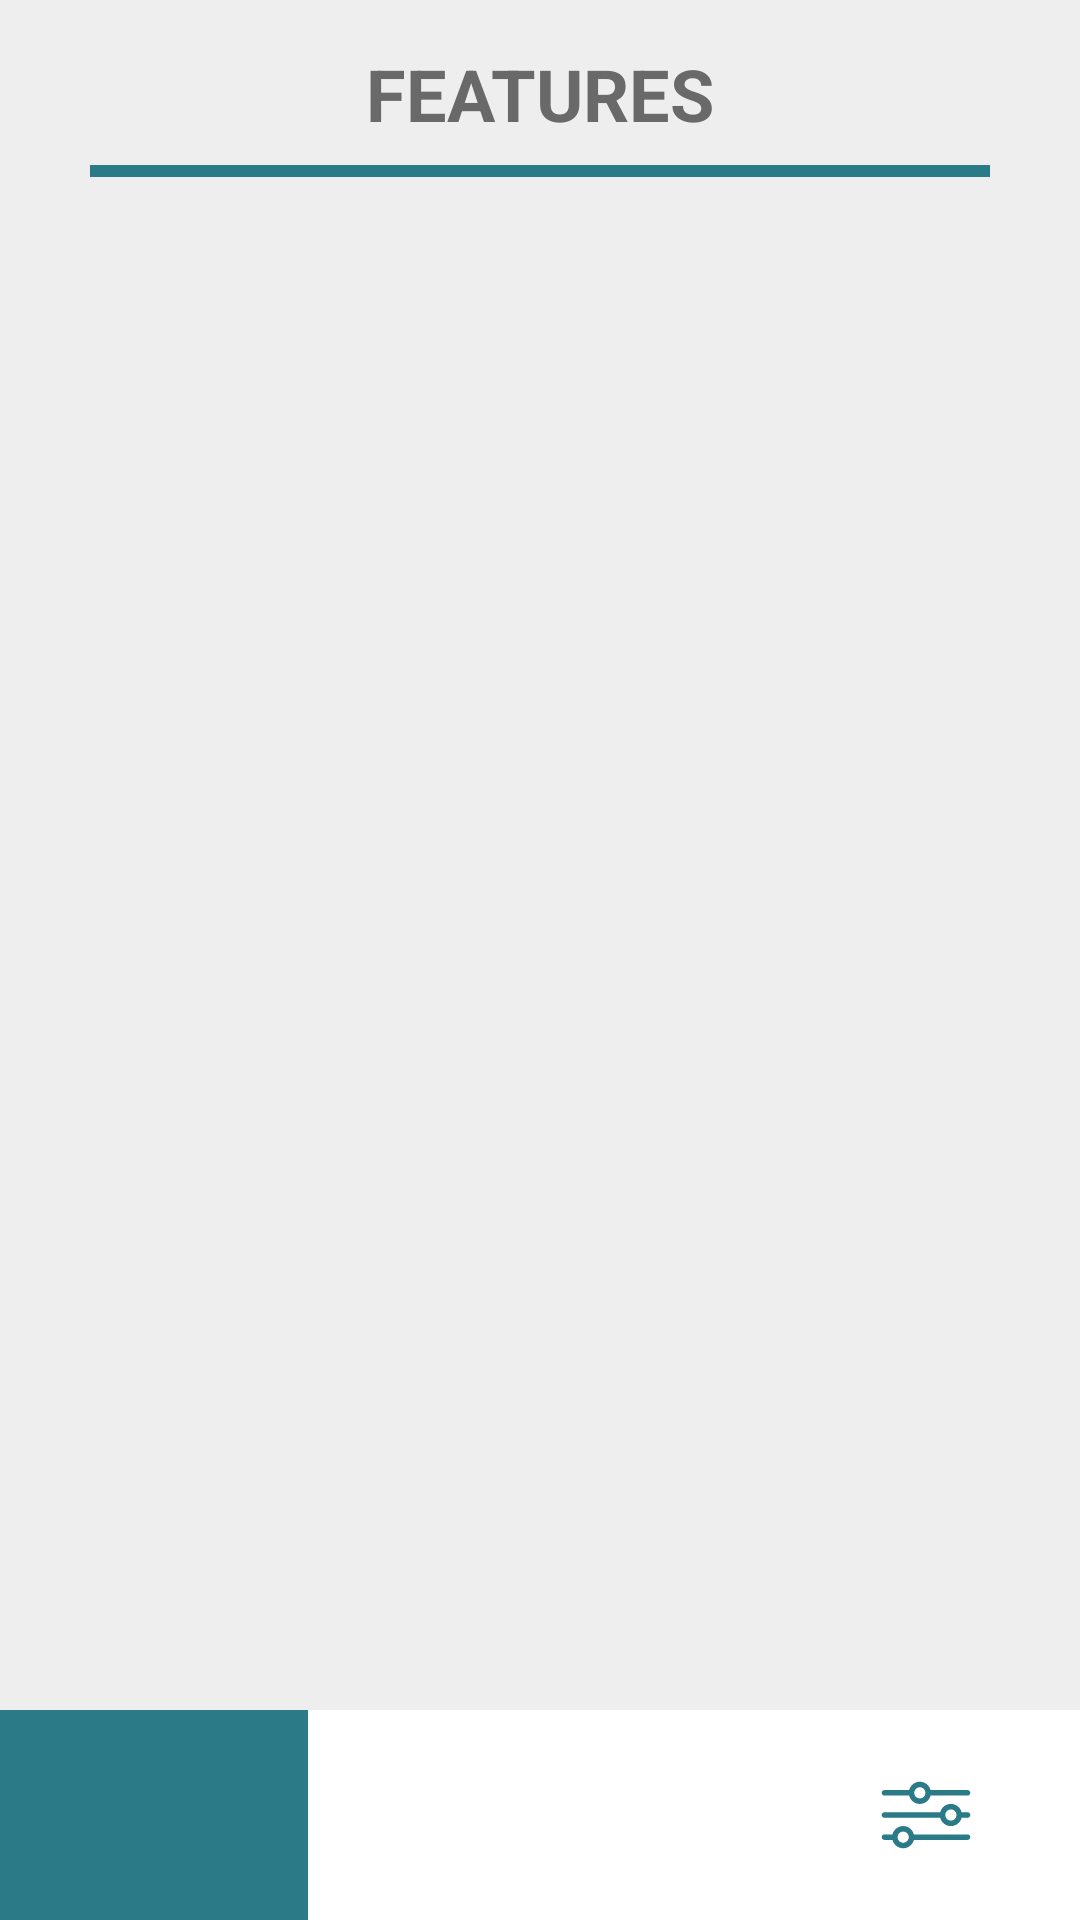

Write the Android layout XML for this screen, with the resource values it uses.
<!-- AndroidManifest.xml: application theme Theme.Design.NoActionBar -->
<!-- res/layout/activity_features_page.xml -->
<?xml version="1.0" encoding="utf-8"?>
<RelativeLayout xmlns:android="http://schemas.android.com/apk/res/android"
    xmlns:app="http://schemas.android.com/apk/res-auto"
    xmlns:tools="http://schemas.android.com/tools"
    android:layout_width="match_parent"
    android:layout_height="match_parent"
    android:background="#EEEEEE"
    tools:context=".activity_features_page">

    
    <LinearLayout
    android:layout_width="match_parent"
    android:layout_height="wrap_content"
    android:layout_alignParentStart="true"
    android:layout_alignParentBottom="true"
    android:layout_centerHorizontal="true"
    android:orientation="horizontal">

    <ImageButton
        android:id="@+id/imgBtnFeatures"
        android:layout_width="0dp"
        android:layout_height="70dp"
        android:layout_weight="1"
        android:background="@drawable/button_border"
        android:backgroundTint="@color/dark_teal"
        android:contentDescription="@null"
        android:padding="26dp"
        android:scaleType="fitCenter"
        app:srcCompat="@drawable/menu_icon"
        android:tint="@color/white"/>

    <ImageButton
        android:id="@+id/imgBtnHome"
        android:layout_width="0dp"
        android:layout_height="70dp"
        android:layout_weight="1.5"
        android:background="@drawable/button_border"
        android:contentDescription="@null"
        app:srcCompat="@drawable/home_icon"
        android:tint="@color/dark_teal"/>

    <ImageButton
        android:id="@+id/imgBtnSettings"
        android:layout_width="0dp"
        android:layout_height="70dp"
        android:layout_weight="1"
        android:background="@drawable/button_border"
        android:contentDescription="@null"
        android:padding="19dp"
        android:scaleType="fitCenter"
        android:tint="@color/dark_teal"
        app:srcCompat="@drawable/settings_icon" />

</LinearLayout>

    <TextView
        android:id="@+id/text_view_settings"
        android:layout_width="wrap_content"
        android:layout_height="wrap_content"
        android:layout_alignParentTop="true"
        android:layout_centerHorizontal="true"
        android:layout_marginTop="15dp"
        android:textSize="24sp"
        android:textStyle="bold"
        android:textColor="@color/dark_gray"
        android:text="@string/features_page_title" />

    <View
        android:layout_width="match_parent"
        android:layout_height="4dp"
        android:layout_alignParentEnd="true"
        android:layout_centerHorizontal="true"
        android:layout_marginTop="55dp"
        android:layout_marginEnd="30dp"
        android:layout_marginStart="30dp"
        android:background="@color/dark_teal" />

</RelativeLayout>
<!-- resources referenced by this layout -->
<resources>
  <color name="dark_gray">#696969</color>
  <color name="dark_teal">#2B7A87</color>
  <color name="white">#FFFFFFFF</color>
  <!-- drawable button_border (drawable) -->
  <?xml version="1.0" encoding="utf-8"?>
  <selector xmlns:android="http://schemas.android.com/apk/res/android" >
      <item android:state_pressed="true" >
          <shape android:shape="rectangle"  >
              <stroke android:width="0dip" android:color="@color/darker_teal" />
              <solid android:color="@color/light_gray"/>
          </shape>
      </item>
      <item >
          <shape android:shape="rectangle"  >
              <stroke android:width="0dip" android:color="@color/dark_teal" />
              <solid android:color="@color/white"/>
          </shape>
      </item>
  </selector>
  <!-- drawable settings_icon (drawable) -->
  <vector xmlns:android="http://schemas.android.com/apk/res/android"
      android:width="26dp"
      android:height="26dp"
      android:viewportWidth="26"
      android:viewportHeight="26">
    <path
        android:pathData="M1.75,7.75h6.6804c0.3356,1.2952 1.5039,2.2588 2.9026,2.2588S13.9001,9.0452 14.2357,7.75H24.25C24.6641,7.75 25,7.4141 25,7s-0.3359,-0.75 -0.75,-0.75H14.2357c-0.3356,-1.2952 -1.5039,-2.2588 -2.9026,-2.2588S8.7659,4.9548 8.4304,6.25H1.75C1.3359,6.25 1,6.5859 1,7S1.3359,7.75 1.75,7.75zM11.333,5.4912c0.832,0 1.5088,0.6768 1.5088,1.5088s-0.6768,1.5088 -1.5088,1.5088S9.8242,7.832 9.8242,7S10.501,5.4912 11.333,5.4912z"
        android:fillColor="#1D1D1B"/>
    <path
        android:pathData="M24.25,12.25h-1.6061c-0.3356,-1.2952 -1.5039,-2.2588 -2.9026,-2.2588S17.1741,10.9548 16.8386,12.25H1.75C1.3359,12.25 1,12.5859 1,13s0.3359,0.75 0.75,0.75h15.0886c0.3356,1.2952 1.5039,2.2588 2.9026,2.2588s2.5671,-0.9636 2.9026,-2.2588H24.25c0.4141,0 0.75,-0.3359 0.75,-0.75S24.6641,12.25 24.25,12.25zM19.7412,14.5088c-0.832,0 -1.5088,-0.6768 -1.5088,-1.5088s0.6768,-1.5088 1.5088,-1.5088S21.25,12.168 21.25,13S20.5732,14.5088 19.7412,14.5088z"
        android:fillColor="#1D1D1B"/>
    <path
        android:pathData="M24.25,18.25H9.7181c-0.3355,-1.2952 -1.5038,-2.2588 -2.9017,-2.2588c-1.3987,0 -2.5671,0.9636 -2.9026,2.2588H1.75C1.3359,18.25 1,18.5859 1,19s0.3359,0.75 0.75,0.75h2.1638c0.3356,1.2952 1.5039,2.2588 2.9026,2.2588c1.3979,0 2.5662,-0.9636 2.9017,-2.2588H24.25c0.4141,0 0.75,-0.3359 0.75,-0.75S24.6641,18.25 24.25,18.25zM6.8164,20.5088c-0.832,0 -1.5088,-0.6768 -1.5088,-1.5088s0.6768,-1.5088 1.5088,-1.5088c0.8311,0 1.5078,0.6768 1.5078,1.5088S7.6475,20.5088 6.8164,20.5088z"
        android:fillColor="#1D1D1B"/>
  </vector>
  <string name="features_page_title">FEATURES</string>
  <color name="darker_teal">#1B4E56</color>
  <color name="light_gray">#C0C0C0</color>
</resources>
